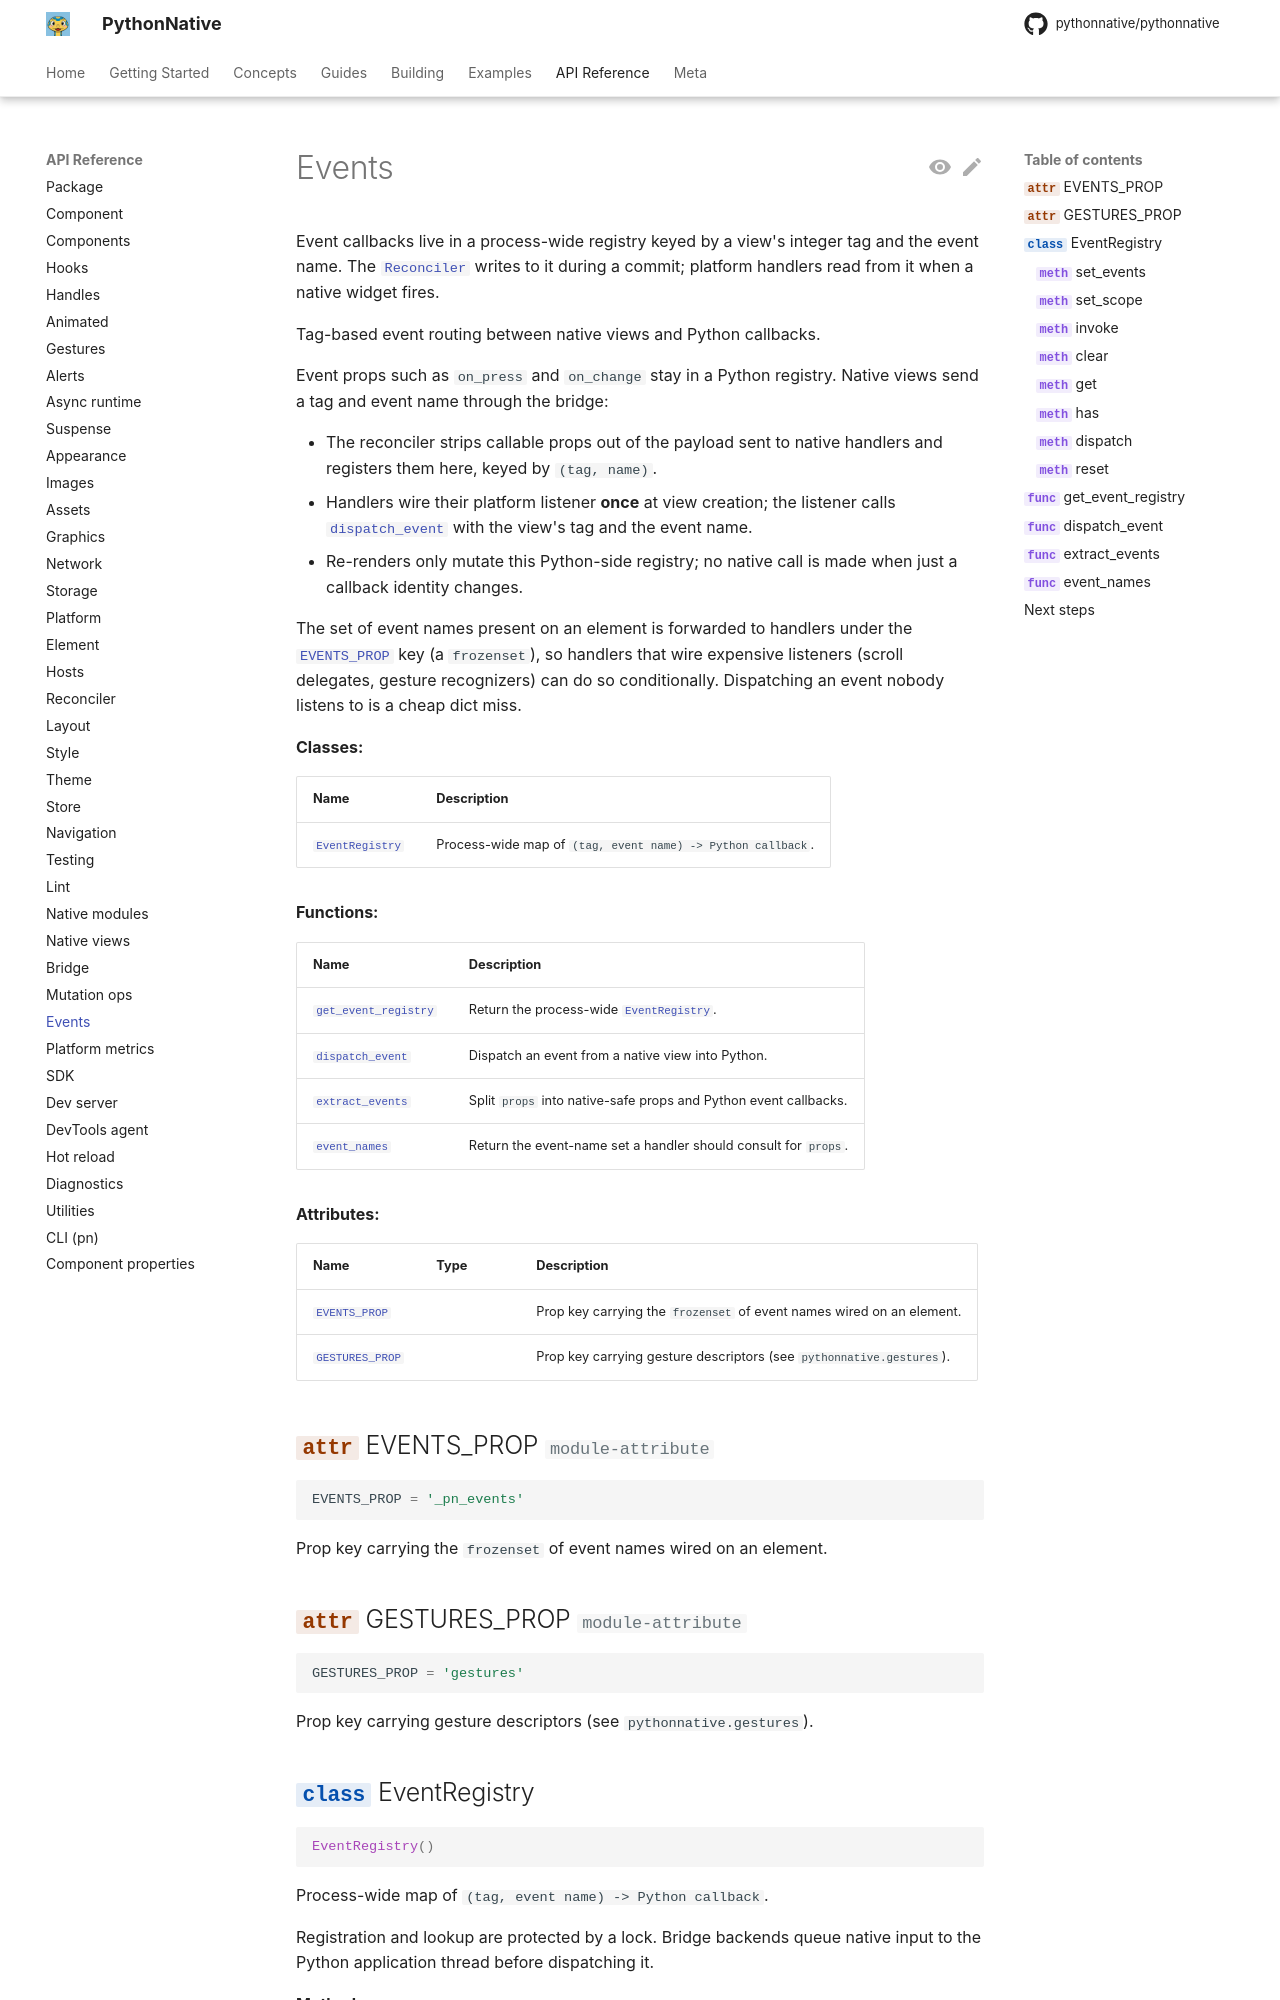

repository: Elevenapple/pythonnative · page: api/events/index.html · generator: mkdocs

# Events

Event callbacks live in a process-wide registry keyed by a view's
integer tag and the event name. The
[`Reconciler`][pythonnative.reconciler.Reconciler] writes to it during a
commit; platform handlers read from it when a native widget fires.
